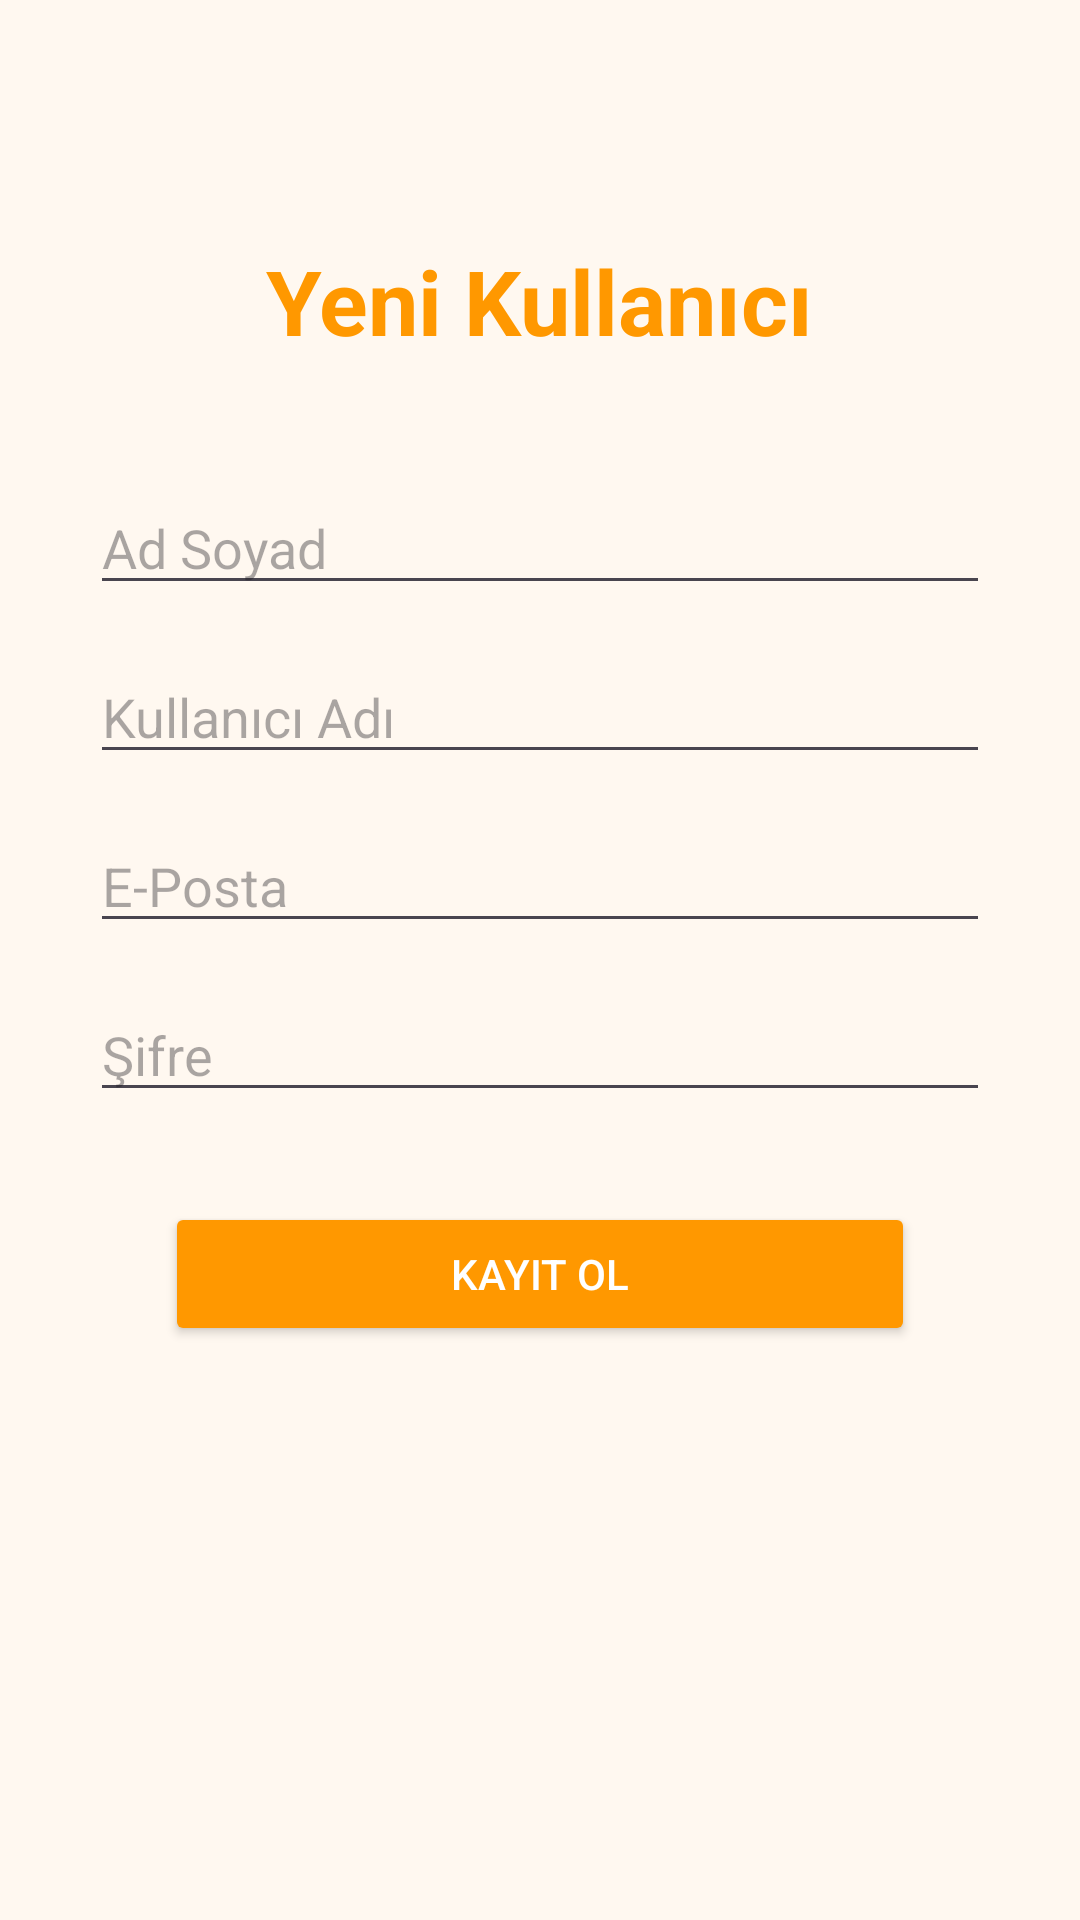

Android layout source for this screen:
<!-- AndroidManifest.xml: application theme Theme.HarclikTakibi -->
<!-- res/layout/activity_register.xml -->
<?xml version="1.0" encoding="utf-8"?>
<androidx.constraintlayout.widget.ConstraintLayout
    xmlns:android="http://schemas.android.com/apk/res/android"
    xmlns:app="http://schemas.android.com/apk/res-auto"
    android:layout_width="match_parent"
    android:layout_height="match_parent"
    android:background="@color/cream_background">

    <TextView
        android:id="@+id/tvRegisterTitle"
        android:layout_width="wrap_content"
        android:layout_height="wrap_content"
        android:text="Yeni Kullanıcı"
        android:textSize="30sp"
        android:textStyle="bold"
        android:textColor="@color/orange_primary"
        app:layout_constraintTop_toTopOf="parent"
        app:layout_constraintStart_toStartOf="parent"
        app:layout_constraintEnd_toEndOf="parent"
        android:layout_marginTop="80dp"/>

    <EditText
        android:id="@+id/etFullName"
        android:layout_width="300dp"
        android:layout_height="wrap_content"
        android:hint="Ad Soyad"
        app:layout_constraintTop_toBottomOf="@id/tvRegisterTitle"
        app:layout_constraintStart_toStartOf="parent"
        app:layout_constraintEnd_toEndOf="parent"
        android:layout_marginTop="40dp"/>

    <EditText
        android:id="@+id/etUsername"
        android:layout_width="300dp"
        android:layout_height="wrap_content"
        android:hint="Kullanıcı Adı"
        app:layout_constraintTop_toBottomOf="@id/etFullName"
        app:layout_constraintStart_toStartOf="parent"
        app:layout_constraintEnd_toEndOf="parent"
        android:layout_marginTop="15dp"/>

    <EditText
        android:id="@+id/etEmail"
        android:layout_width="300dp"
        android:layout_height="wrap_content"
        android:hint="E-Posta"
        app:layout_constraintTop_toBottomOf="@id/etUsername"
        app:layout_constraintStart_toStartOf="parent"
        app:layout_constraintEnd_toEndOf="parent"
        android:layout_marginTop="15dp"/>

    <EditText
        android:id="@+id/etPassword"
        android:layout_width="300dp"
        android:layout_height="wrap_content"
        android:hint="Şifre"
        android:inputType="textPassword"
        app:layout_constraintTop_toBottomOf="@id/etEmail"
        app:layout_constraintStart_toStartOf="parent"
        app:layout_constraintEnd_toEndOf="parent"
        android:layout_marginTop="15dp"/>

    <Button
        android:id="@+id/btnRegister"
        android:layout_width="250dp"
        android:layout_height="wrap_content"
        android:text="Kayıt Ol"
        android:textColor="@color/white"
        android:backgroundTint="@color/orange_primary"
        app:layout_constraintTop_toBottomOf="@id/etPassword"
        app:layout_constraintStart_toStartOf="parent"
        app:layout_constraintEnd_toEndOf="parent"
        android:layout_marginTop="30dp"/>

</androidx.constraintlayout.widget.ConstraintLayout>
<!-- resources referenced by this layout -->
<resources>
  <color name="cream_background">#FFF8F0</color>
  <color name="orange_primary">#FF9800</color>
  <color name="white">#FFFFFF</color>
  <style name="Theme.HarclikTakibi" parent="Base.Theme.HarclikTakibi" />
  <style name="Base.Theme.HarclikTakibi" parent="Theme.Material3.DayNight.NoActionBar">
          <item name="colorPrimary">@color/orange_primary</item>
          <item name="colorSecondary">@color/orange_light</item>
      </style>
  <color name="orange_light">#FFE0B2</color>
</resources>
